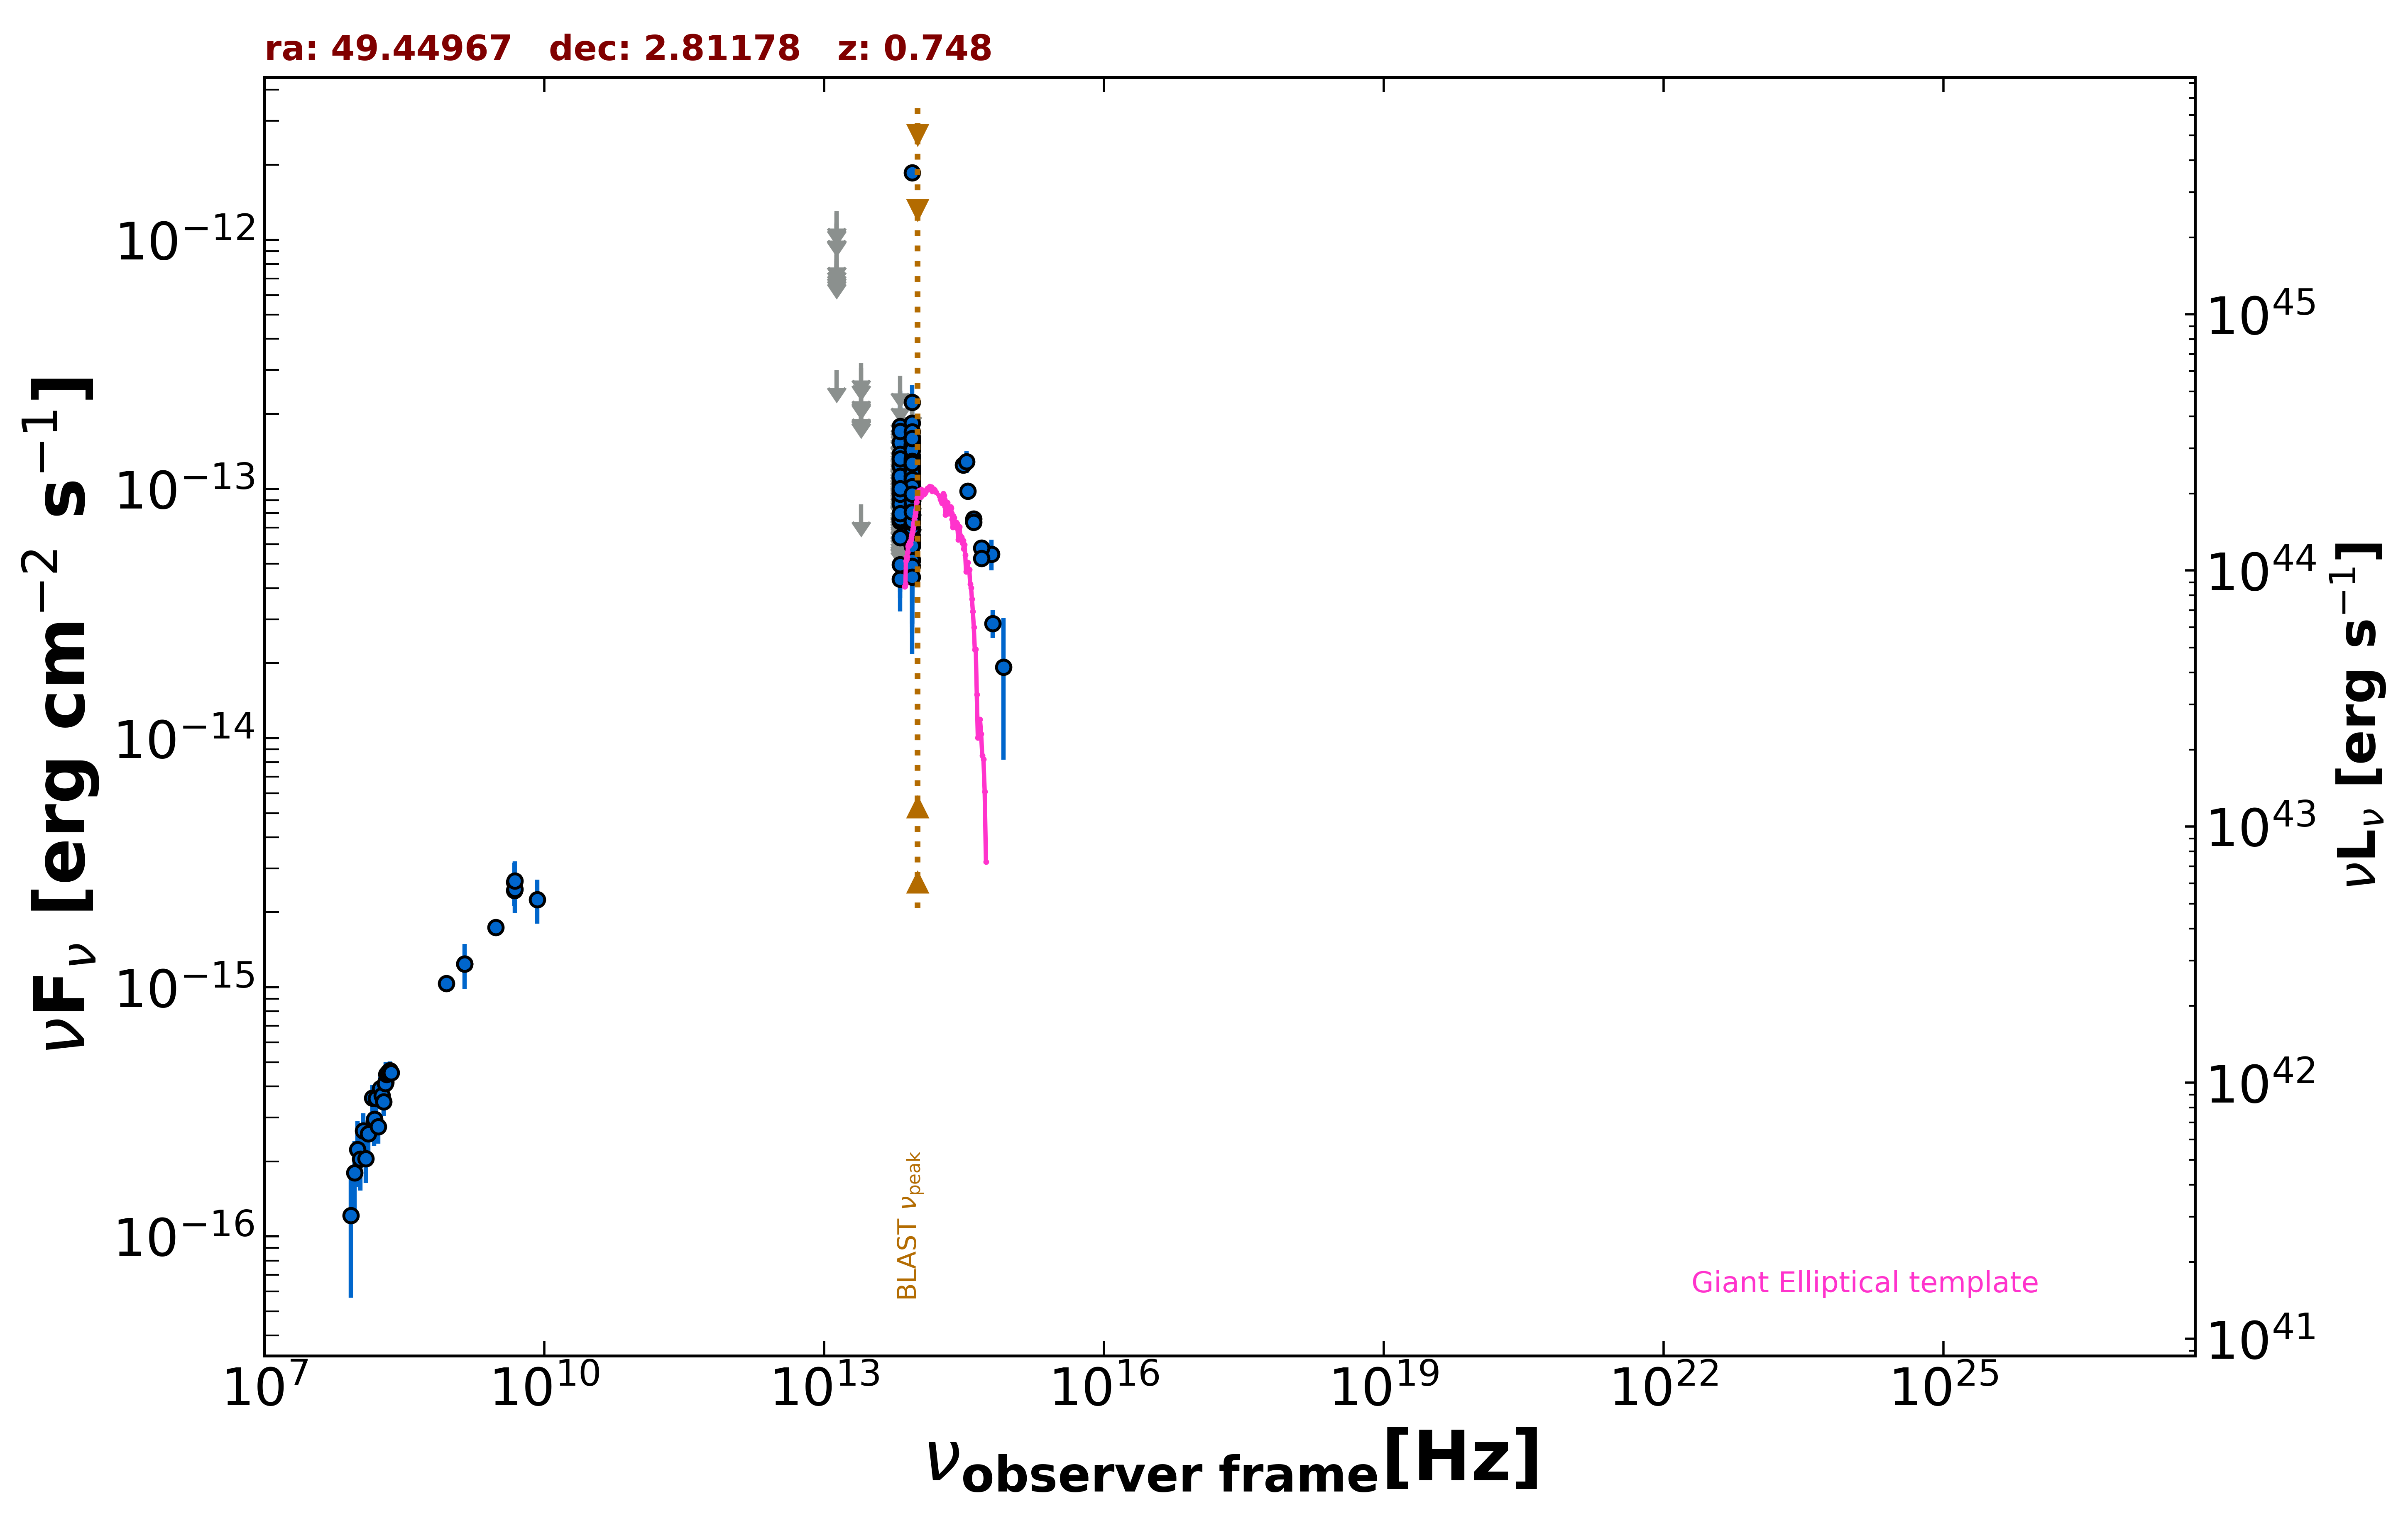

Values plotted in this chart, from the file beside it:
freq., flux, err_flux, MJD_start, MJD_end, flag, catalog, reference
1.400e+09, 1.239e-15, 3.800e-17, 55000, 55000, , NVSS, Condon et al. 1998  AJ  115  1693
8.870e+08, 1.037e-15, 7.715e-17, 55000, 55000, , RACS, Hale et al. 2021  PASA  38  e058
3.000e+09, 1.741e-15, 1.100e-17, 55000, 55000, , VLASSQL, Gordon et al. 2021  ApJS  255  30
1.500e+08, 2.862e-16, 2.900e-17, 55000, 55000, , TGSS150, Intema et al. 2017  A&A  598  A781
4.800e+09, 2.448e-15, 3.360e-16, 55000, 55000, , GB6, Gregory et al. 1996  ApJS  103  427
4.800e+09, 2.640e-15, 5.280e-16, 55000, 55000, , PMN, Griffith et al. 1993-1996  VizieR  VIII/…
8.817e+13, 8.670e-14, 2.160e-15, 55000, 55000, , UNWISE, Schlafly et al. 2019  ApJS  240  30
6.517e+13, 4.340e-14, 3.180e-15, 55000, 55000, , UNWISE, Schlafly et al. 2019  ApJS  240  30
8.817e+13, 9.631e-14, 5.150e-15, 55000, 55000, , WISE, Wright et al. 2010  AJ  140  1868
6.517e+13, 4.973e-14, 6.660e-15, 55000, 55000, , WISE, Wright et al. 2010  AJ  140  1868
2.498e+13, 8.684e-14, 0.000e+00, 55000, 55000, UL, WISE, Wright et al. 2010  AJ  140  1868
1.363e+13, 3.000e-13, 0.000e+00, 55000, 55000, UL, WISE, Wright et al. 2010  AJ  140  1868
8.817e+13, 9.079e-14, 2.342e-14, 56882, 56882, , NEOWISE, Mainzer et al. 2014  ApJ  792  30
6.517e+13, 9.075e-14, 3.823e-14, 56882, 56882, , NEOWISE, Mainzer et al. 2014  ApJ  792  30
8.817e+13, 8.296e-14, 2.410e-14, 56881, 56881, , NEOWISE, Mainzer et al. 2014  ApJ  792  30
6.517e+13, 1.715e-13, 4.195e-14, 56881, 56881, , NEOWISE, Mainzer et al. 2014  ApJ  792  30
8.817e+13, 1.085e-13, 2.735e-14, 56881, 56881, , NEOWISE, Mainzer et al. 2014  ApJ  792  30
6.517e+13, 1.157e-13, 0.000e+00, 56881, 56881, UL, NEOWISE, Mainzer et al. 2014  ApJ  792  30
8.817e+13, 7.886e-14, 3.032e-14, 57246, 57246, , NEOWISE, Mainzer et al. 2014  ApJ  792  30
6.517e+13, 1.237e-13, 0.000e+00, 57246, 57246, UL, NEOWISE, Mainzer et al. 2014  ApJ  792  30
8.817e+13, 1.288e-13, 2.520e-14, 57246, 57246, , NEOWISE, Mainzer et al. 2014  ApJ  792  30
6.517e+13, 7.882e-14, 0.000e+00, 57246, 57246, UL, NEOWISE, Mainzer et al. 2014  ApJ  792  30
8.817e+13, 1.360e-13, 2.480e-14, 57246, 57246, , NEOWISE, Mainzer et al. 2014  ApJ  792  30
6.517e+13, 1.395e-13, 0.000e+00, 57246, 57246, UL, NEOWISE, Mainzer et al. 2014  ApJ  792  30
8.817e+13, 9.223e-14, 2.230e-14, 57246, 57246, , NEOWISE, Mainzer et al. 2014  ApJ  792  30
6.517e+13, 1.466e-13, 0.000e+00, 57246, 57246, UL, NEOWISE, Mainzer et al. 2014  ApJ  792  30
8.817e+13, 1.279e-13, 2.405e-14, 57246, 57246, , NEOWISE, Mainzer et al. 2014  ApJ  792  30
6.517e+13, 1.567e-13, 0.000e+00, 57246, 57246, UL, NEOWISE, Mainzer et al. 2014  ApJ  792  30
8.817e+13, 8.544e-14, 2.349e-14, 57246, 57246, , NEOWISE, Mainzer et al. 2014  ApJ  792  30
6.517e+13, 1.568e-13, 0.000e+00, 57246, 57246, UL, NEOWISE, Mainzer et al. 2014  ApJ  792  30
8.817e+13, 7.952e-14, 2.348e-14, 57246, 57246, , NEOWISE, Mainzer et al. 2014  ApJ  792  30
6.517e+13, 1.495e-13, 0.000e+00, 57246, 57246, UL, NEOWISE, Mainzer et al. 2014  ApJ  792  30
8.817e+13, 5.196e-14, 2.415e-14, 56691, 56691, , NEOWISE, Mainzer et al. 2014  ApJ  792  30
6.517e+13, 1.269e-13, 0.000e+00, 56691, 56691, UL, NEOWISE, Mainzer et al. 2014  ApJ  792  30
8.817e+13, 1.147e-13, 3.144e-14, 56691, 56691, , NEOWISE, Mainzer et al. 2014  ApJ  792  30
6.517e+13, 1.606e-13, 0.000e+00, 56691, 56691, UL, NEOWISE, Mainzer et al. 2014  ApJ  792  30
8.817e+13, 1.505e-13, 2.690e-14, 56692, 56692, , NEOWISE, Mainzer et al. 2014  ApJ  792  30
6.517e+13, 6.568e-14, 0.000e+00, 56692, 56692, UL, NEOWISE, Mainzer et al. 2014  ApJ  792  30
8.817e+13, 8.727e-14, 2.216e-14, 56691, 56691, , NEOWISE, Mainzer et al. 2014  ApJ  792  30
6.517e+13, 9.450e-14, 0.000e+00, 56691, 56691, UL, NEOWISE, Mainzer et al. 2014  ApJ  792  30
8.817e+13, 1.073e-13, 2.281e-14, 56691, 56691, , NEOWISE, Mainzer et al. 2014  ApJ  792  30
6.517e+13, 7.904e-14, 0.000e+00, 56691, 56691, UL, NEOWISE, Mainzer et al. 2014  ApJ  792  30
8.817e+13, 1.068e-13, 2.745e-14, 56691, 56691, , NEOWISE, Mainzer et al. 2014  ApJ  792  30
6.517e+13, 1.253e-13, 0.000e+00, 56691, 56691, UL, NEOWISE, Mainzer et al. 2014  ApJ  792  30
8.817e+13, 6.258e-14, 2.826e-14, 56691, 56691, , NEOWISE, Mainzer et al. 2014  ApJ  792  30
6.517e+13, 1.728e-13, 0.000e+00, 56691, 56691, UL, NEOWISE, Mainzer et al. 2014  ApJ  792  30
8.817e+13, 1.273e-13, 3.114e-14, 56691, 56691, , NEOWISE, Mainzer et al. 2014  ApJ  792  30
6.517e+13, 1.662e-13, 0.000e+00, 56691, 56691, UL, NEOWISE, Mainzer et al. 2014  ApJ  792  30
8.817e+13, 8.159e-14, 0.000e+00, 57610, 57610, UL, NEOWISE, Mainzer et al. 2014  ApJ  792  30
6.517e+13, 1.534e-13, 6.035e-14, 57610, 57610, , NEOWISE, Mainzer et al. 2014  ApJ  792  30
8.817e+13, 1.485e-13, 3.535e-14, 57053, 57053, , NEOWISE, Mainzer et al. 2014  ApJ  792  30
6.517e+13, 1.011e-13, 0.000e+00, 57053, 57053, UL, NEOWISE, Mainzer et al. 2014  ApJ  792  30
8.817e+13, 9.675e-14, 2.131e-14, 57054, 57054, , NEOWISE, Mainzer et al. 2014  ApJ  792  30
6.517e+13, 1.212e-13, 0.000e+00, 57054, 57054, UL, NEOWISE, Mainzer et al. 2014  ApJ  792  30
8.817e+13, 1.454e-13, 2.720e-14, 57054, 57054, , NEOWISE, Mainzer et al. 2014  ApJ  792  30
6.517e+13, 8.208e-14, 0.000e+00, 57054, 57054, UL, NEOWISE, Mainzer et al. 2014  ApJ  792  30
8.817e+13, 1.343e-13, 2.285e-14, 57054, 57054, , NEOWISE, Mainzer et al. 2014  ApJ  792  30
6.517e+13, 1.389e-13, 0.000e+00, 57054, 57054, UL, NEOWISE, Mainzer et al. 2014  ApJ  792  30
8.817e+13, 1.257e-13, 2.615e-14, 57054, 57054, , NEOWISE, Mainzer et al. 2014  ApJ  792  30
6.517e+13, 1.042e-13, 0.000e+00, 57054, 57054, UL, NEOWISE, Mainzer et al. 2014  ApJ  792  30
... 298 more rows
